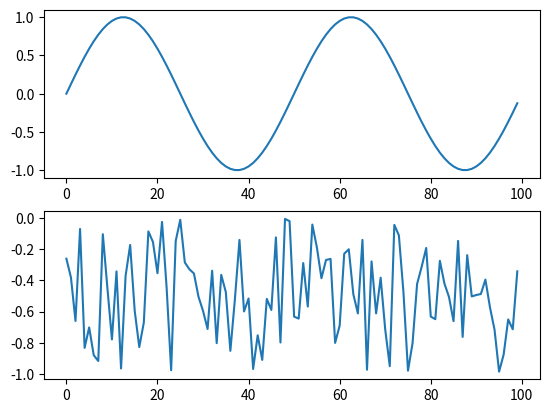

Source code (Python):
import numpy as np
from math import *
import matplotlib.pyplot as plt
import random

f = 2
N = 100
SR = 100
sine = [np.sin(2 * np.pi * f * n / SR) for n in range(N)]
noise = [random.random() - 0.5 * 2 for n in range(N)]
x = np.arange(0, N, 1)
fig, axs = plt.subplots(2)
axs[0].plot(x, sine)
axs[1].plot(x, noise)
plt.show()